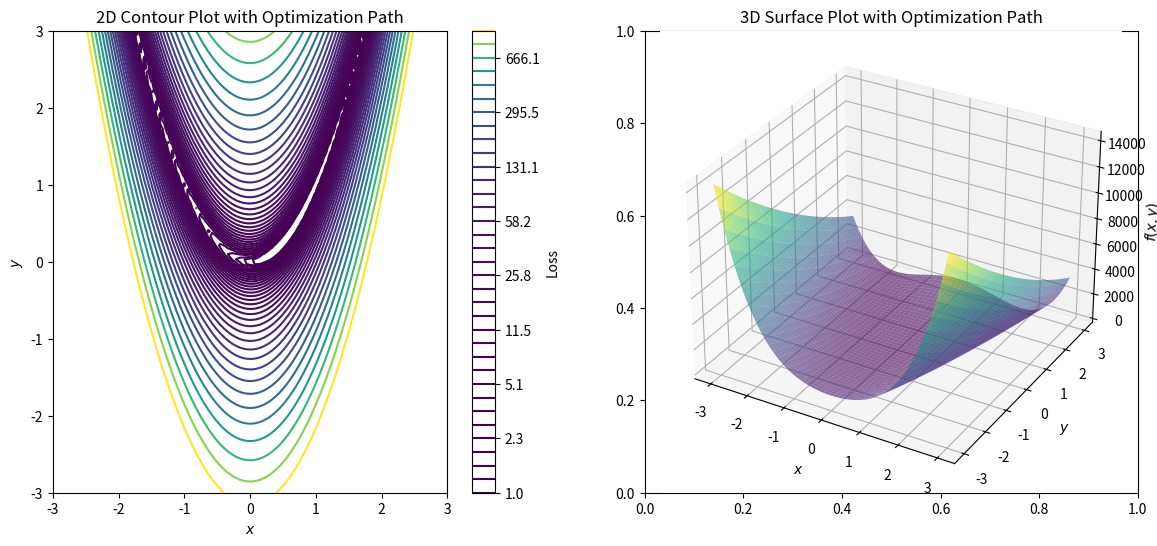

This chart was generated by the following Python code:
# This script performs Adagrad optimization on the Rosenbrock function, starting from a custom initial point (-2.8, -2.8).
# The Rosenbrock function is defined, along with its gradient for optimization.
# The Adagrad optimization method is implemented, which updates the weights (W) iteratively based on the gradient,
# considering a learning rate, epsilon for numerical stability, and maximum number of iterations.
# The code then sets up and displays 2D and 3D visualizations showing the optimization path on contour and surface plots.
# The visualization includes tracking the path taken by the optimization algorithm and displaying the iteration number.

import numpy as np
import matplotlib.pyplot as plt
from mpl_toolkits.mplot3d import Axes3D
import matplotlib.animation as animation

# Define the Rosenbrock function (loss function)
def rosenbrock_loss(W):
    w1, w2 = W
    return (1 - w1)**2 + 100 * (w2 - w1**2)**2

# Define the gradient of the Rosenbrock function
def gradient_rosenbrock(W):
    w1, w2 = W
    grad_w1 = -2 * (1 - w1) - 400 * w1 * (w2 - w1**2)
    grad_w2 = 200 * (w2 - w1**2)
    return np.array([grad_w1, grad_w2])

# Adagrad optimization function starting at (-2.8, -2.8)
def adagrad_start_from_custom(learning_rate, epsilon, max_iter=1000):
    W = np.array([-2.8, -2.8])  # Initial weights (starting point)
    G = np.array([0.0, 0.0])  # Initial gradient accumulation
    path = []  # To track the path taken by the optimization

    for k in range(max_iter):
        grad = gradient_rosenbrock(W)
        G += grad**2
        W -= learning_rate * grad / (np.sqrt(G + epsilon))
        path.append(W.copy())
        
        # Convergence check: stop if close to (1, 1)
        if np.linalg.norm(W - np.array([1, 1])) < 1e-3:
            print(f"Converged to (1, 1) at iteration {k+1}")
            break

    return W, np.array(path)

# Set parameters
learning_rate = 0.1
epsilon = 1e-8
max_iter = 3000

# Run Adagrad to optimize the Rosenbrock function
optimal_weights_custom, path_custom = adagrad_start_from_custom(learning_rate, epsilon, max_iter)

# Prepare data for plotting
w1_range = np.linspace(-3, 3, 100)
w2_range = np.linspace(-3, 3, 100)
W1, W2 = np.meshgrid(w1_range, w2_range)
Z = np.array([rosenbrock_loss(np.array([w1, w2])) for w1, w2 in zip(np.ravel(W1), np.ravel(W2))])
Z = Z.reshape(W1.shape)

# Create figure for the plots
fig_custom, (ax1_custom, ax2_custom) = plt.subplots(1, 2, figsize=(14, 6))

# 2D Contour Plot setup
contour_custom = ax1_custom.contour(W1, W2, Z, levels=np.logspace(0, 3, 35), cmap='viridis')
ax1_custom.set_xlabel('$x$')
ax1_custom.set_ylabel('$y$')
ax1_custom.set_title('2D Contour Plot with Optimization Path')
ax1_custom.set_xlim(-3, 3)
ax1_custom.set_ylim(-3, 3)
fig_custom.colorbar(contour_custom, ax=ax1_custom, label="Loss")
iteration_text_2d = ax1_custom.text(-2.8, 2.8, '', color='red', fontsize=12, fontweight='bold')

# 3D Surface Plot setup
ax2_custom = fig_custom.add_subplot(122, projection='3d')
ax2_custom.plot_surface(W1, W2, Z, cmap='viridis', alpha=0.6)
ax2_custom.set_xlabel('$x$')
ax2_custom.set_ylabel('$y$')
ax2_custom.set_zlabel('$f(x, y)$')
ax2_custom.set_title('3D Surface Plot with Optimization Path')
iteration_text_3d = ax2_custom.text2D(0.05, 0.95, '', transform=ax2_custom.transAxes, color='red', fontsize=12, fontweight='bold')

# Function to update the plot for each iteration
def update_frame_custom(i):
    # Update 2D contour plot with the optimization path up to iteration i
    ax1_custom.plot(path_custom[:i+1, 0], path_custom[:i+1, 1], 'ro-', markersize=3)
    iteration_text_2d.set_text(f"Iteration: {i+1}")
    
    # Update 3D path with the optimization path up to iteration i
    ax2_custom.plot(path_custom[:i+1, 0], path_custom[:i+1, 1], [rosenbrock_loss(w) for w in path_custom[:i+1]], 'ro-', markersize=3)
    iteration_text_3d.set_text(f"Iteration: {i+1}")

# Create the animation
ani_custom = animation.FuncAnimation(fig_custom, update_frame_custom, frames=len(path_custom), repeat=False)

# Show plot
plt.show()

